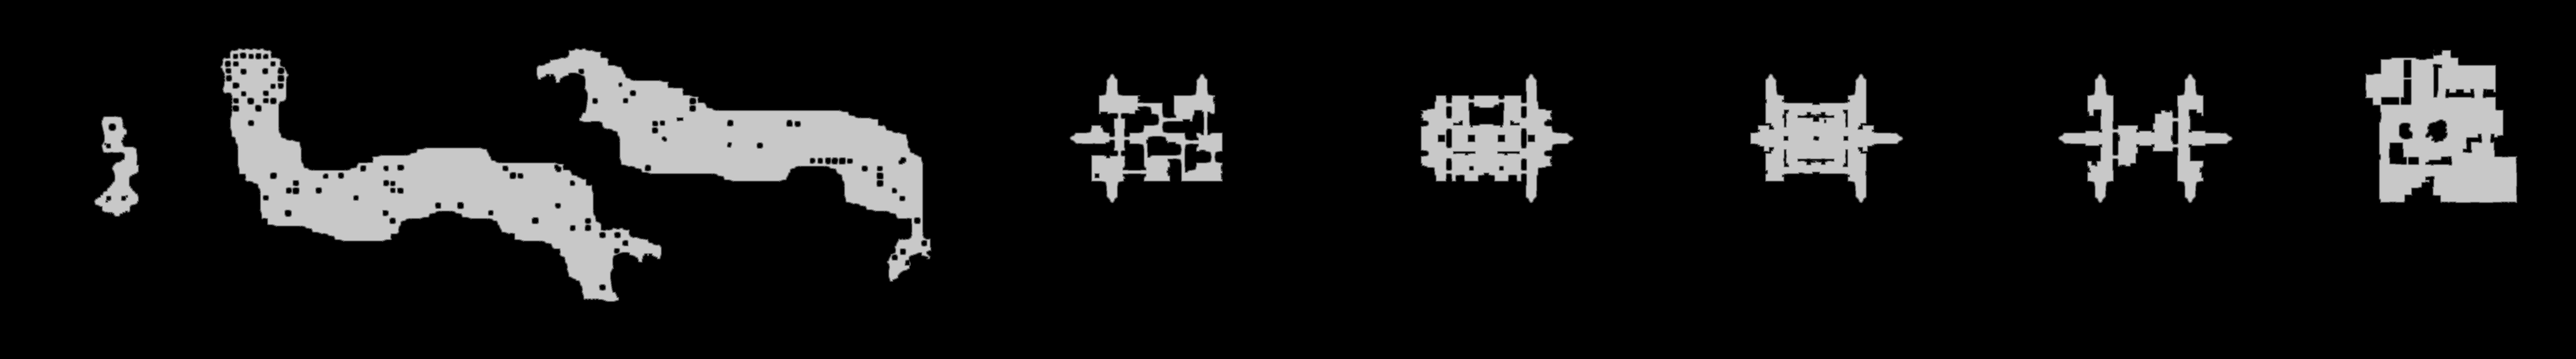

The data file committed next to this chart (first rows):
base	0x56368000000
origin	0x1470010
stride	3956
width	7912
height	1104
nibble	0	7662278
nibble	1	38348
nibble	2	38878
nibble	3	39609
nibble	4	40156
nibble	5	915579
